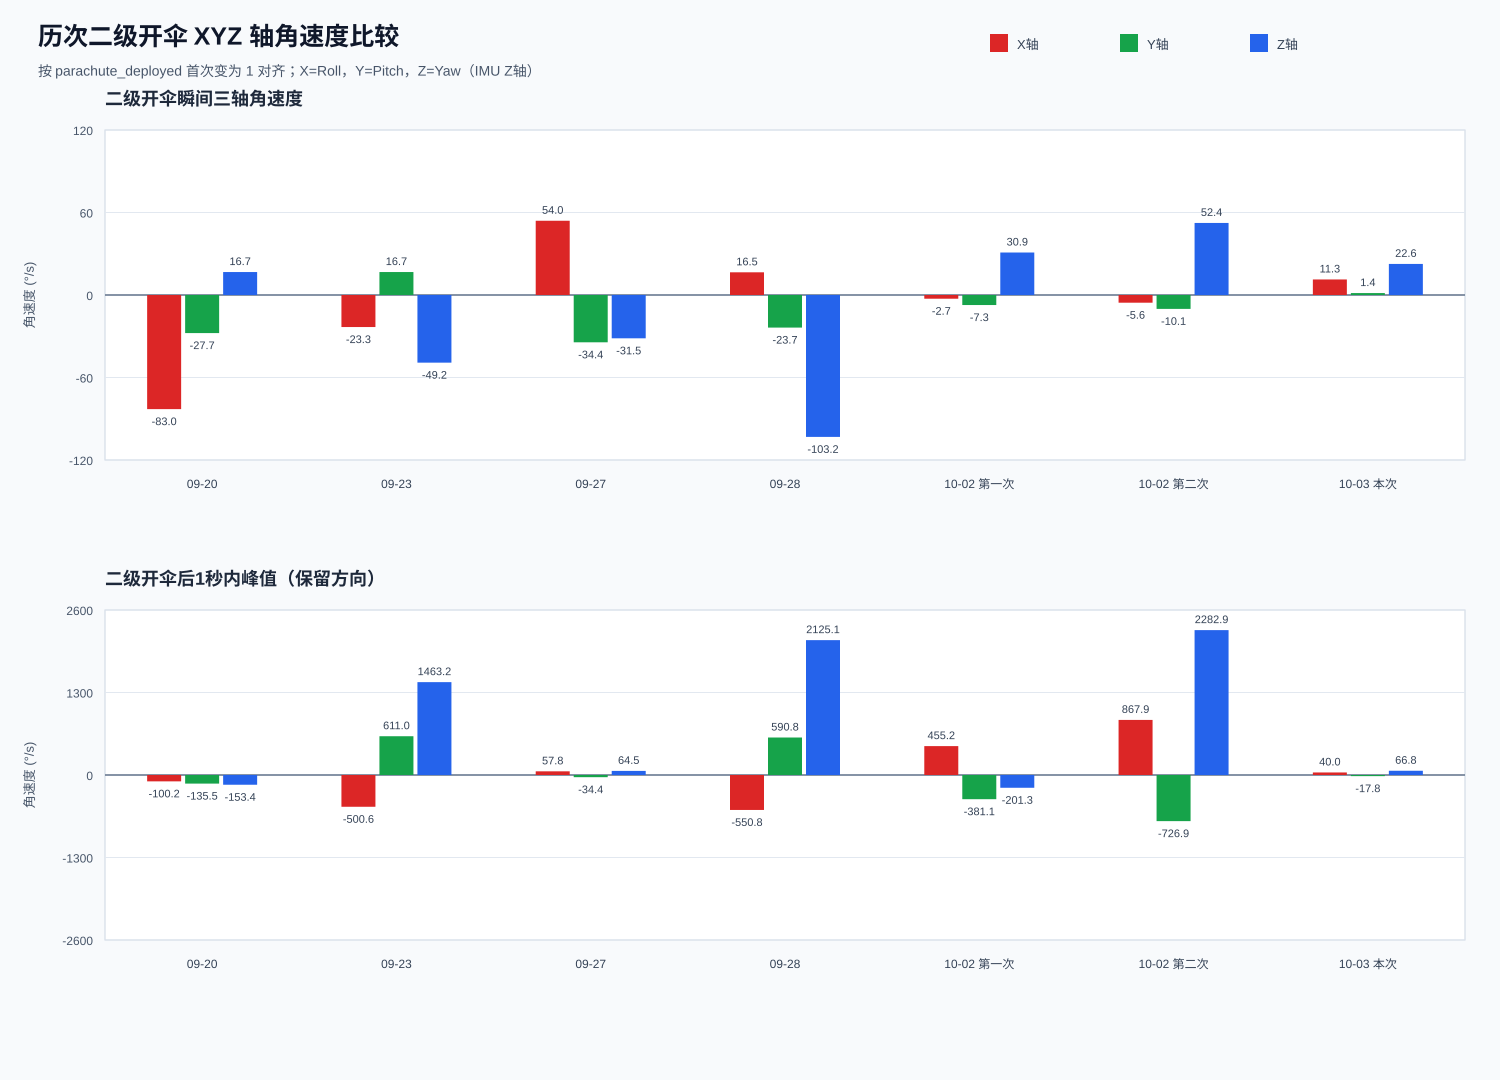

Source data for this figure (header and first rows):
label, deploy_time_s, deploy_altitude_m, max_altitude_m, x_event_dps, y_event_dps, z_event_dps, event_vector_dps, x_post1_peak_dps, y_post1_peak_dps, z_post1_peak_dps, path
09-20, 2.66, 19.06, 22.13, -83.0, -27.7, 16.7, 89.08, -100.2, -135.5, -153.4, C:\Users\91321\Desktop\火箭飞控pcb\flight_lo…
09-23, 7.34, 54.86, 73.86, -23.3, 16.7, -49.2, 56.94, -500.6, 611.0, 1463, C:\Users\91321\Desktop\火箭飞控pcb\flight_lo…
09-27, 4.44, 48.51, 51.03, 54.0, -34.4, -31.5, 71.36, 57.8, -34.4, 64.5, C:\Users\91321\Desktop\火箭飞控pcb\COM9_capt…
09-28, 3.56, nan, 35.38, 16.5, -23.7, -103.2, 107.2, -550.8, 590.8, 2125, C:\Users\91321\Desktop\火箭飞控pcb\COM25_log…
10-02 第一次, 7.44, 54.64, 78.22, -2.7, -7.3, 30.9, 31.87, 455.2, -381.1, -201.3, C:\Users\91321\Desktop\火箭飞控pcb\flight_lo…
10-02 第二次, 7.96, 54.44, 86.28, -5.6, -10.1, 52.4, 53.66, 867.9, -726.9, 2283, C:\Users\91321\Desktop\火箭飞控pcb\flight_lo…
10-03 本次, 7.42, 54.83, 78.15, 11.3, 1.4, 22.6, 25.31, 40.0, -17.8, 66.8, C:\Users\91321\Desktop\火箭飞控pcb\flight_lo…
